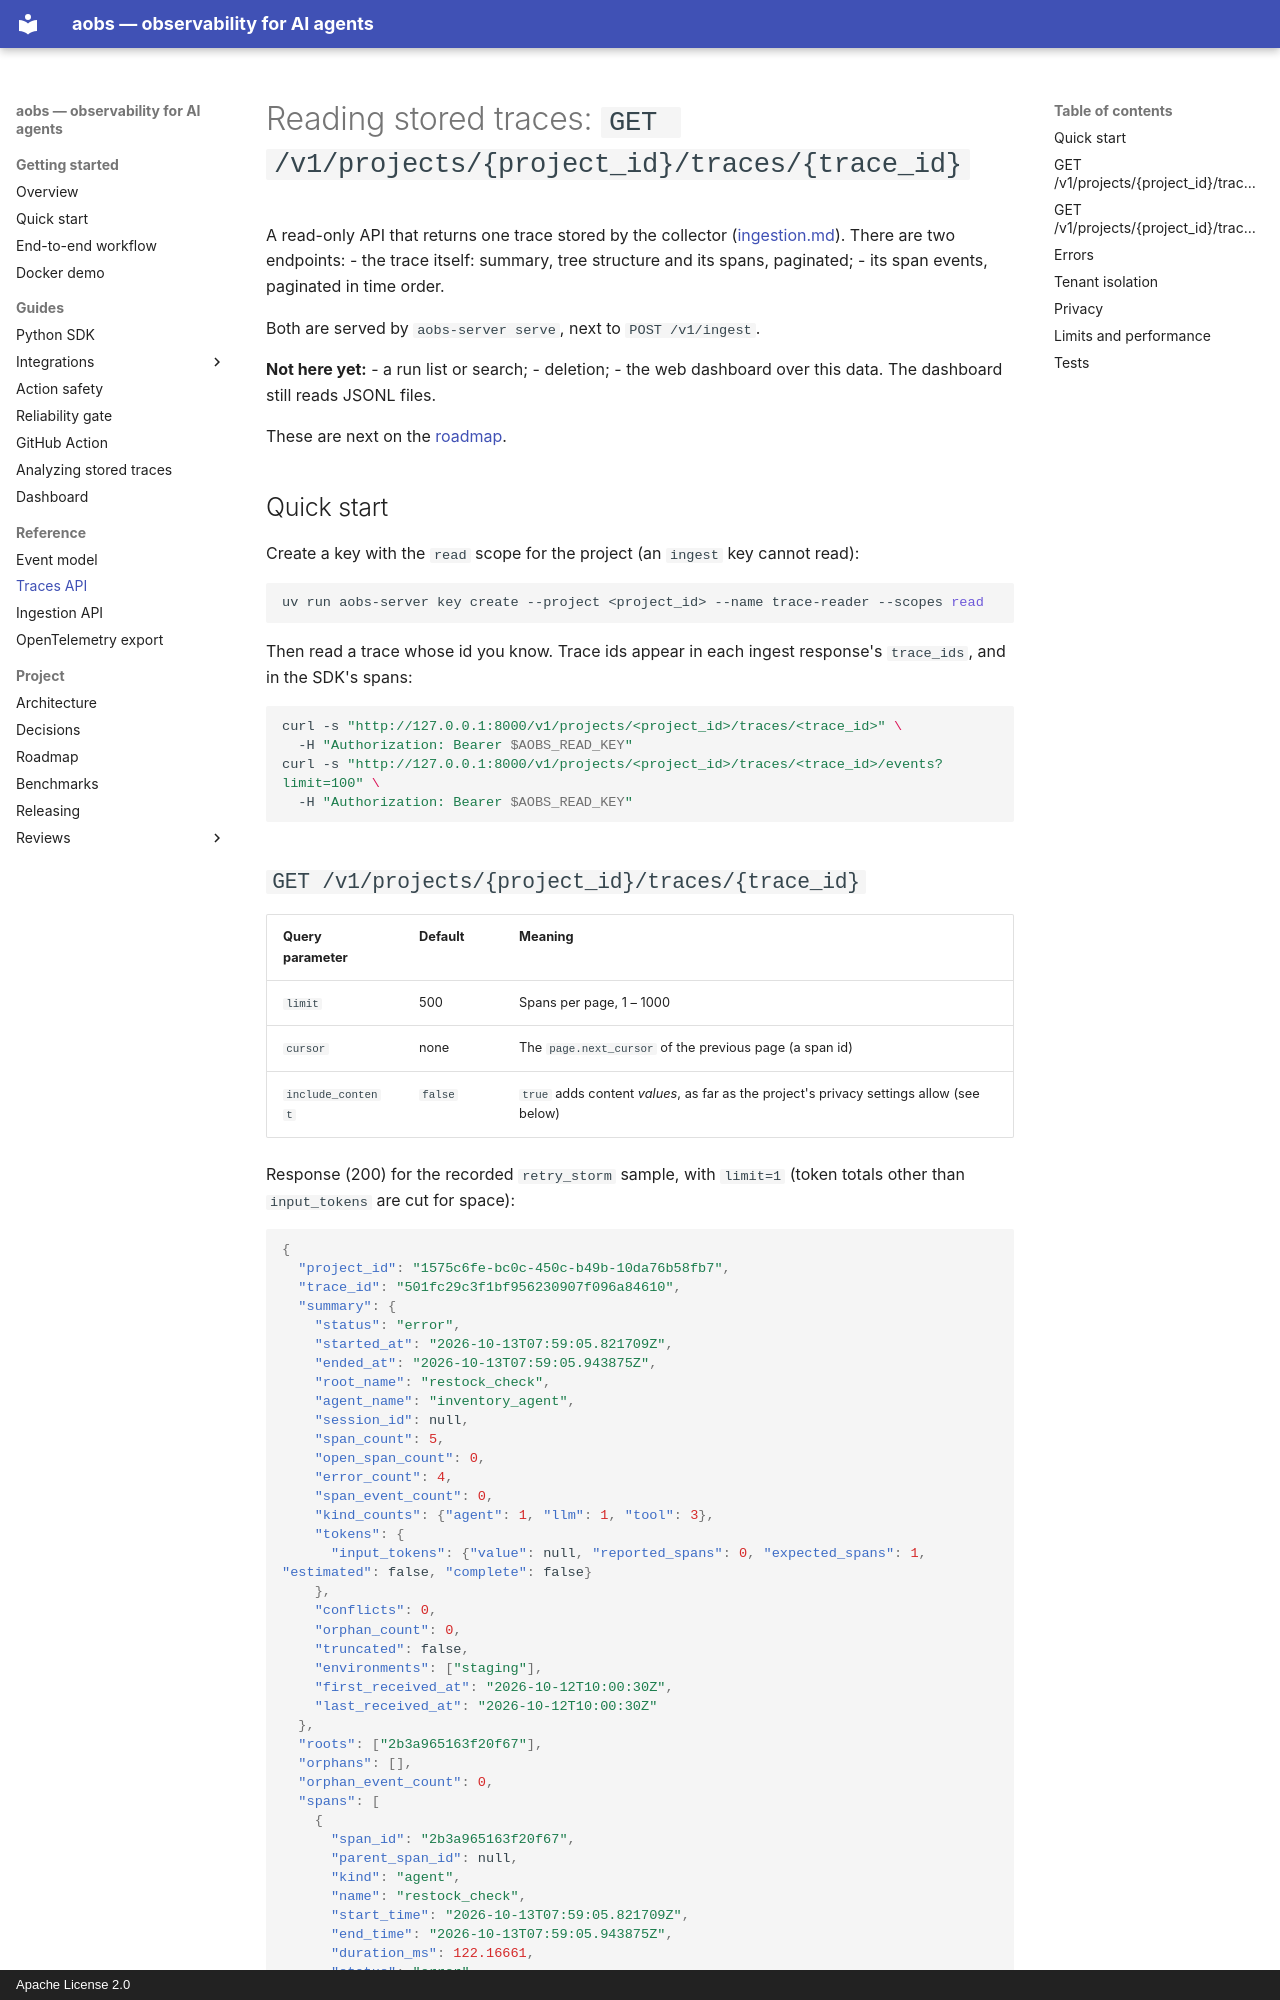

repository: AshmitJain932/ai-agent-observability · page: traces-api/index.html · generator: mkdocs · copyright: Apache License 2.0

# Reading stored traces: `GET /v1/projects/{project_id}/traces/{trace_id}`

A read-only API that returns one trace stored by the collector ([ingestion.md](ingestion.md)).
There are two endpoints:
- the trace itself: summary, tree structure and its spans, paginated;
- its span events, paginated in time order.

Both are served by `aobs-server serve`, next to `POST /v1/ingest`.

**Not here yet:**
- a run list or search;
- deletion;
- the web dashboard over this data. The dashboard still reads JSONL files.

These are next on the [roadmap](roadmap.md).

## Quick start

Create a key with the `read` scope for the project (an `ingest` key cannot read):

```bash
uv run aobs-server key create --project <project_id> --name trace-reader --scopes read
```

Then read a trace whose id you know. Trace ids appear in each ingest response's `trace_ids`, and
in the SDK's spans:

```bash
curl -s "http://127.0.0.1:8000/v1/projects/<project_id>/traces/<trace_id>" \
  -H "Authorization: Bearer $AOBS_READ_KEY"
curl -s "http://127.0.0.1:8000/v1/projects/<project_id>/traces/<trace_id>/events?limit=100" \
  -H "Authorization: Bearer $AOBS_READ_KEY"
```
